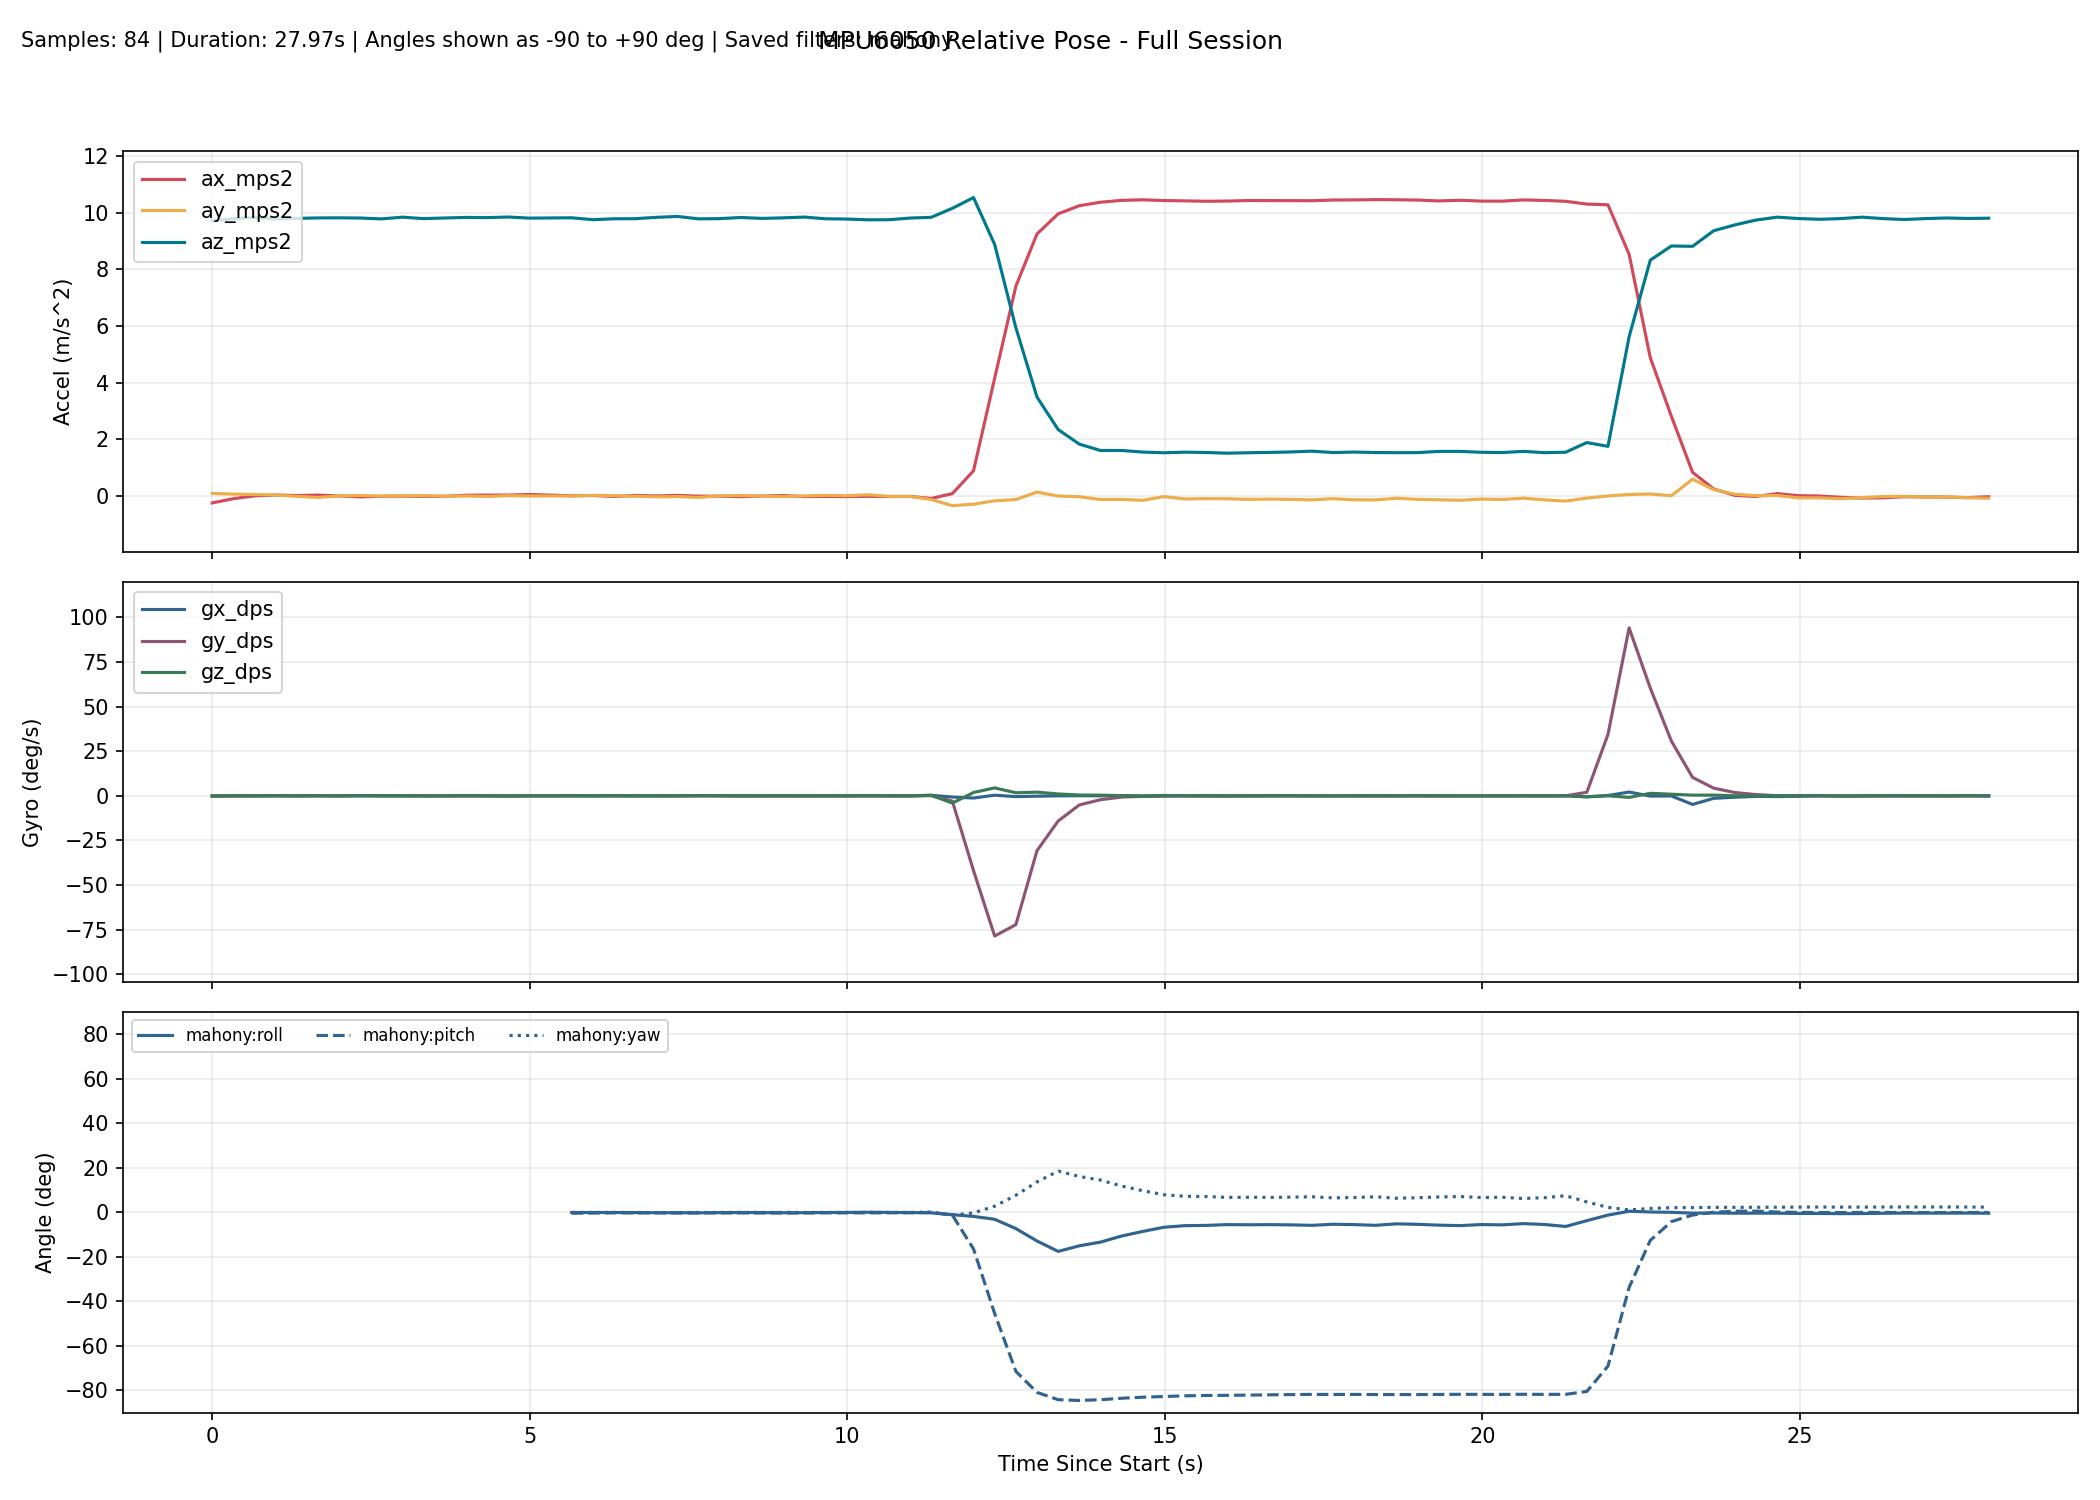

The data file committed next to this chart (first rows):
millis, time_s, phase, baseline_ready, ax_mps2, ay_mps2, az_mps2, gx_dps, gy_dps, gz_dps, none_roll_deg, none_pitch_deg, none_yaw_deg, complementary_roll_deg, complementary_pitch_deg, complementary_yaw_deg, kalman_roll_deg, kalman_pitch_deg, kalman_yaw_deg, mahony_roll_deg, mahony_pitch_deg, mahony_yaw_deg, madgwick_roll_deg, madgwick_pitch_deg
10300, 10.3, baseline, 0, -0.2466, 0.08978, 9.708, -0.007634, -0.2061, -0.0458, , , , , , , , , , , , , , 
10633, 10.63, baseline, 0, -0.0972, 0.06536, 9.784, 0.03359, -0.08702, -0.004580, , , , , , , , , , , , , , 
10966, 10.97, baseline, 0, 0.002777, 0.05128, 9.827, -0.06443, 0.1209, -0.03847, , , , , , , , , , , , , , 
11299, 11.3, baseline, 0, 0.02984, 0.02985, 9.773, 0.02003, 0.1308, -0.001649, , , , , , , , , , , , , , 
11632, 11.63, baseline, 0, 0.01481, -0.01464, 9.797, 0.03549, -0.02554, -0.05562, , , , , , , , , , , , , , 
11965, 11.96, baseline, 0, 0.02891, -0.05398, 9.813, 0.05542, 0.09513, 0.01439, , , , , , , , , , , , , , 
12298, 12.3, baseline, 0, -0.001365, -0.000761, 9.816, -0.03279, -0.01233, -0.003403, , , , , , , , , , , , , , 
12631, 12.63, baseline, 0, -0.03359, 0.01622, 9.809, 0.03268, 0.1096, 0.09482, , , , , , , , , , , , , , 
12964, 12.96, baseline, 0, -0.012, -0.004288, 9.778, -0.03273, 0.1171, 0.02877, , , , , , , , , , , , , , 
13297, 13.3, baseline, 0, -0.007672, 0.003313, 9.839, -0.06347, 0.1155, -0.006813, , , , , , , , , , , , , , 
13630, 13.63, baseline, 0, -0.01456, 0.01354, 9.788, -0.04371, 0.06454, -0.06685, , , , , , , , , , , , , , 
13963, 13.96, baseline, 0, -0.01444, -0.01398, 9.81, 0.009997, -0.03831, -0.06338, , , , , , , , , , , , , , 
14296, 14.3, baseline, 0, 0.02439, -0.002000, 9.831, 0.02232, -0.0199, 0.07083, , , , , , , , , , , , , , 
14629, 14.63, baseline, 0, 0.02843, -0.02019, 9.823, -0.009393, -0.02628, 0.01459, , , , , , , , , , , , , , 
14962, 14.96, baseline, 0, 0.03005, 0.009879, 9.844, -0.1457, -0.01967, -0.03538, , , , , , , , , , , , , , 
15295, 15.29, baseline, 0, 0.05081, -0.002513, 9.806, -0.0354, 0.02419, -0.03705, , , , , , , , , , , , , , 
15628, 15.63, tracking, 1, 0.04331, 0.02413, 9.802, -0.004998, 0.01426, -0.07436, 0.07512, -0.314, -0.03809, -0.2007, -0.5511, -0.03683, -0.2324, -0.9352, -0.03476, -0.1066, -0.4569, -0.03834, 1.092, 1.445
15961, 15.96, tracking, 1, 0.005830, -0.002557, 9.817, 0.03922, 0.0744, -0.02975, -0.08086, -0.09489, -0.04819, -0.1936, -0.5416, -0.04677, -0.2127, -0.8613, -0.04488, -0.1008, -0.3828, -0.04836, -1.456, -1.361
16294, 16.29, tracking, 1, 0.01526, 0.02124, 9.75, -0.07133, 0.1122, 0.001842, 0.05889, -0.1505, -0.04753, -0.198, -0.5312, -0.04616, -0.1804, -0.7999, -0.04444, -0.08727, -0.3394, -0.04789, 1.264, 1.33
16627, 16.63, tracking, 1, -0.01832, 0.009216, 9.782, 0.008108, 0.06778, 0.02364, -0.01197, 0.04643, -0.03983, -0.19, -0.5054, -0.03838, -0.1538, -0.6954, -0.03686, -0.07543, -0.2596, -0.04017, -1.719, -1.025
16960, 16.96, tracking, 1, 0.01853, -0.0114, 9.785, -0.06546, 0.08665, -0.05925, -0.1327, -0.1694, -0.05929, -0.2218, -0.5105, -0.0581, -0.1866, -0.6672, -0.05667, -0.1321, -0.272, -0.05985, 1.369, 1.217
17293, 17.29, tracking, 1, -0.001207, -0.03257, 9.834, 0.01046, 0.02092, -0.04202, -0.2557, -0.05386, -0.07343, -0.2458, -0.5161, -0.07209, -0.2314, -0.6231, -0.07079, -0.1856, -0.2637, -0.07387, -1.887, -0.7617
17626, 17.63, tracking, 1, 0.01963, -0.02093, 9.864, 0.06373, -0.01911, -0.03513, -0.1875, -0.1749, -0.08496, -0.241, -0.5504, -0.08368, -0.2355, -0.6306, -0.08246, -0.1808, -0.3118, -0.08547, 1.527, 0.9796
17959, 17.96, tracking, 1, -0.007950, -0.05362, 9.779, 0.08045, 0.03816, 0.04091, -0.3801, -0.01431, -0.07155, -0.2612, -0.5392, -0.07011, -0.2958, -0.571, -0.06901, -0.2363, -0.2712, -0.07191, -2.033, -0.3125
18292, 18.29, tracking, 1, -0.008926, 0.005127, 9.788, 0.1009, -0.04886, 0.08507, -0.03594, -0.008605, -0.04315, -0.2212, -0.5533, -0.04172, -0.237, -0.5404, -0.04077, -0.152, -0.2712, -0.04355, 1.652, 0.7837
18625, 18.62, tracking, 1, -0.02655, 0.01426, 9.828, 0.05867, -0.1707, -0.01636, 0.0172, 0.09395, -0.04875, -0.1908, -0.5845, -0.04706, -0.1842, -0.5099, -0.0463, -0.09196, -0.2777, -0.04894, -2.046, -0.137
18958, 18.96, tracking, 1, -0.004876, -0.007942, 9.796, -0.05897, -0.05912, 0.0301, -0.1124, -0.03233, -0.03861, -0.2179, -0.5984, -0.03699, -0.2091, -0.4916, -0.03633, -0.1343, -0.2869, -0.0389, 1.665, 0.6459
19291, 19.29, tracking, 1, 0.01242, -0.02688, 9.815, -0.005269, -0.05571, 0.0212, -0.2229, -0.1333, -0.03141, -0.2423, -0.6244, -0.02984, -0.2476, -0.5063, -0.02922, -0.1815, -0.3256, -0.03173, -2.04, -0.2954
19624, 19.62, tracking, 1, -0.02376, 0.001459, 9.843, -0.03875, -0.0635, -0.01442, -0.05746, 0.07749, -0.0364, -0.2476, -0.6171, -0.03467, -0.235, -0.4558, -0.03417, -0.169, -0.2838, -0.03661, 1.561, 0.913
19957, 19.96, tracking, 1, -0.01812, 0.01998, 9.782, 0.07152, -0.01166, -0.05615, 0.05108, 0.04529, -0.05506, -0.2044, -0.6011, -0.05344, -0.1633, -0.4123, -0.05299, -0.08772, -0.2494, -0.05536, -1.987, -0.4366
20290, 20.29, tracking, 1, -0.02449, 0.007272, 9.773, 0.06067, -0.09169, -0.06368, -0.02328, 0.08267, -0.07638, -0.1819, -0.6046, -0.07465, -0.1327, -0.3867, -0.07427, -0.06186, -0.2406, -0.07659, 1.558, 0.9962
20623, 20.62, tracking, 1, -0.0141, 0.04098, 9.746, 0.06549, -0.1237, 0.1577, 0.1749, 0.02209, -0.02382, -0.1324, -0.6254, -0.0221, -0.04951, -0.3916, -0.02173, 0.02273, -0.2656, -0.02404, -1.841, -0.7371
20956, 20.96, tracking, 1, -0.02288, -0.01449, 9.749, 0.02162, -0.01284, -0.02851, -0.1511, 0.07363, -0.03339, -0.1511, -0.6042, -0.03165, -0.09469, -0.3536, -0.03133, -0.04385, -0.2282, -0.03365, 1.374, 1.326
21289, 21.29, tracking, 1, -0.01777, -0.01801, 9.808, -0.005094, -0.02804, 0.02066, -0.1712, 0.04298, -0.02646, -0.1777, -0.5951, -0.02479, -0.1461, -0.339, -0.02449, -0.1039, -0.2184, -0.02685, -1.827, -0.7642
21622, 21.62, tracking, 1, -0.08899, -0.1272, 9.834, 0.3094, 0.08497, 0.3197, -0.8069, 0.4577, 0.0795, -0.2077, -0.4928, 0.08182, -0.3104, -0.1771, 0.08152, -0.251, -0.03596, 0.07878, 0.4829, 2.381
21955, 21.95, tracking, 1, 0.08076, -0.3446, 10.15, -0.6732, -2.971, -4.063, -2.009, -0.5178, -1.257, -0.669, -1.424, -1.265, -1.038, -1.061, -1.269, -1.062, -1.272, -1.263, -2.367, -1.411
22288, 22.29, tracking, 1, 0.887, -0.2908, 10.53, -1.236, -41.88, 1.869, -1.648, -4.874, -0.0815, -1.297, -13.87, -0.4064, -1.632, -11.99, -0.6162, -1.841, -16.47, -0.264, -2.051, -18.88
22621, 22.62, tracking, 1, 4.154, -0.1731, 8.876, 0.3714, -78.53, 4.453, -1.193, -25.14, 2.394, -2.207, -37.82, 2.138, -1.574, -33.91, 0.9466, -3.133, -45.48, 2.741, -3.073, -47.62
22955, 22.95, tracking, 1, 7.405, -0.126, 5.936, -0.4423, -72.14, 1.717, -1.328, -51.33, 4.044, -4.28, -60.35, 5.194, -1.81, -55.28, 1.657, -7.321, -71.48, 7.653, -5.379, -73.68
23288, 23.29, tracking, 1, 9.247, 0.1356, 3.487, -0.1861, -30.67, 2.065, 2.023, -69.38, 6.042, -6.824, -70.35, 9.493, -0.9083, -65.82, 2.492, -12.89, -80.93, 13.66, -6.361, -81.53
23621, 23.62, tracking, 1, 9.956, -0.002487, 2.343, -0.001148, -14.1, 1.069, -0.3783, -76.81, 6.789, -8.967, -75.29, 13.12, -0.8557, -71.78, 3.002, -17.57, -84.21, 18.52, -7.251, -83.63
23954, 23.95, tracking, 1, 10.24, -0.02901, 1.829, 0.06824, -5.106, 0.4734, -1.327, -79.93, 7.687, -9.711, -77.46, 15.19, -1.08, -75.07, 3.294, -15.06, -84.55, 16.11, -4.116, -82.7
24287, 24.29, tracking, 1, 10.37, -0.1272, 1.605, 0.008977, -2.171, 0.3726, -5.019, -81.22, 8.583, -10.35, -78.68, 16.56, -2.425, -77.34, 3.55, -13.4, -84.22, 14.49, -5.491, -80.67
24620, 24.62, tracking, 1, 10.43, -0.1206, 1.604, 0.04023, -0.708, 0.1261, -4.789, -81.28, 8.994, -10.23, -79.33, 17.14, -3.449, -78.81, 3.705, -10.67, -83.55, 11.79, 8.9, -83.12
24953, 24.95, tracking, 1, 10.45, -0.1552, 1.548, -0.02055, -0.3061, -0.2564, -6.233, -81.59, 8.493, -9.662, -79.83, 16.9, -4.731, -79.98, 3.727, -8.591, -83.08, 9.716, -6.934, -81.01
25286, 25.29, tracking, 1, 10.43, -0.02403, 1.524, 0.08338, -0.2415, 0.2226, -1.42, -81.73, 9.066, -9.227, -80.24, 17.57, -4.265, -80.92, 3.914, -6.717, -82.79, 7.894, 16.38, -82.04
25619, 25.62, tracking, 1, 10.41, -0.108, 1.544, 0.04251, -0.000425, -0.03003, -4.509, -81.6, 8.988, -8.801, -80.52, 17.61, -4.793, -81.54, 3.989, -5.997, -82.47, 7.192, -7.24, -81.01
25952, 25.95, tracking, 1, 10.4, -0.09564, 1.532, -0.02422, -0.1605, 0.1437, -4.085, -81.65, 9.346, -8.734, -80.79, 18.04, -5.09, -82.05, 4.12, -5.884, -82.31, 7.079, 15.47, -82.25
26285, 26.29, tracking, 1, 10.41, -0.1007, 1.509, -0.05091, -0.1008, -0.01122, -4.341, -81.78, 9.343, -8.444, -81.04, 18.13, -5.378, -82.42, 4.183, -5.529, -82.24, 6.71, -8.265, -81.13
26618, 26.62, tracking, 1, 10.43, -0.1215, 1.524, -0.04784, -0.01285, 0.01841, -5.074, -81.71, 9.383, -8.323, -81.21, 18.23, -5.788, -82.63, 4.229, -5.602, -82.14, 6.768, 15.94, -82.01
26951, 26.95, tracking, 1, 10.42, -0.1125, 1.536, -0.03288, 0.04982, 0.03485, -4.704, -81.65, 9.45, -8.172, -81.33, 18.34, -5.958, -82.72, 4.258, -5.538, -82.03, 6.694, -8.141, -81.02
27284, 27.28, tracking, 1, 10.42, -0.1219, 1.552, -0.01315, 0.03367, 0.05974, -4.998, -81.55, 9.575, -8.128, -81.42, 18.5, -6.136, -82.72, 4.279, -5.651, -81.93, 6.805, 16.02, -81.68
27617, 27.62, tracking, 1, 10.42, -0.14, 1.58, -0.05564, -0.01859, 0.01932, -5.562, -81.39, 9.612, -8.117, -81.49, 18.57, -6.42, -82.64, 4.271, -5.852, -81.82, 6.986, -7.95, -80.88
27950, 27.95, tracking, 1, 10.45, -0.09693, 1.531, -0.07264, -0.002857, -0.03807, -4.14, -81.69, 9.547, -7.806, -81.59, 18.52, -6.193, -82.64, 4.257, -5.372, -81.86, 6.485, 13.06, -82.46
28283, 28.28, tracking, 1, 10.45, -0.1372, 1.549, 0.01217, 0.003437, -0.02897, -5.572, -81.59, 9.473, -7.734, -81.66, 18.48, -6.387, -82.57, 4.234, -5.531, -81.84, 6.645, -8.299, -80.88
28616, 28.62, tracking, 1, 10.46, -0.1403, 1.531, 0.05983, -0.1223, 0.02963, -5.753, -81.68, 9.571, -7.836, -81.76, 18.61, -6.575, -82.56, 4.241, -5.849, -81.89, 6.981, 10.1, -82.86
28949, 28.95, tracking, 1, 10.45, -0.08128, 1.527, -0.003550, 0.02895, -0.02021, -3.565, -81.73, 9.521, -7.485, -81.82, 18.58, -6.046, -82.5, 4.223, -5.183, -81.9, 6.321, -6.782, -80.73
29282, 29.28, tracking, 1, 10.44, -0.1209, 1.528, 0.04438, -0.0388, 0.04688, -5.039, -81.7, 9.633, -7.536, -81.88, 18.71, -6.038, -82.45, 4.23, -5.398, -81.92, 6.55, 5.252, -83.14
29615, 29.61, tracking, 1, 10.41, -0.1353, 1.572, -0.06469, -0.0659, 0.07371, -5.42, -81.43, 9.799, -7.719, -81.89, 18.91, -6.157, -82.32, 4.233, -5.775, -81.84, 6.905, -6.48, -80.66
29948, 29.95, tracking, 1, 10.44, -0.1539, 1.572, -0.03046, -0.02636, -0.03922, -6.095, -81.44, 9.717, -7.733, -81.9, 18.82, -6.438, -82.2, 4.198, -5.978, -81.79, 7.094, 2.033, -83.22
... 25 more rows
